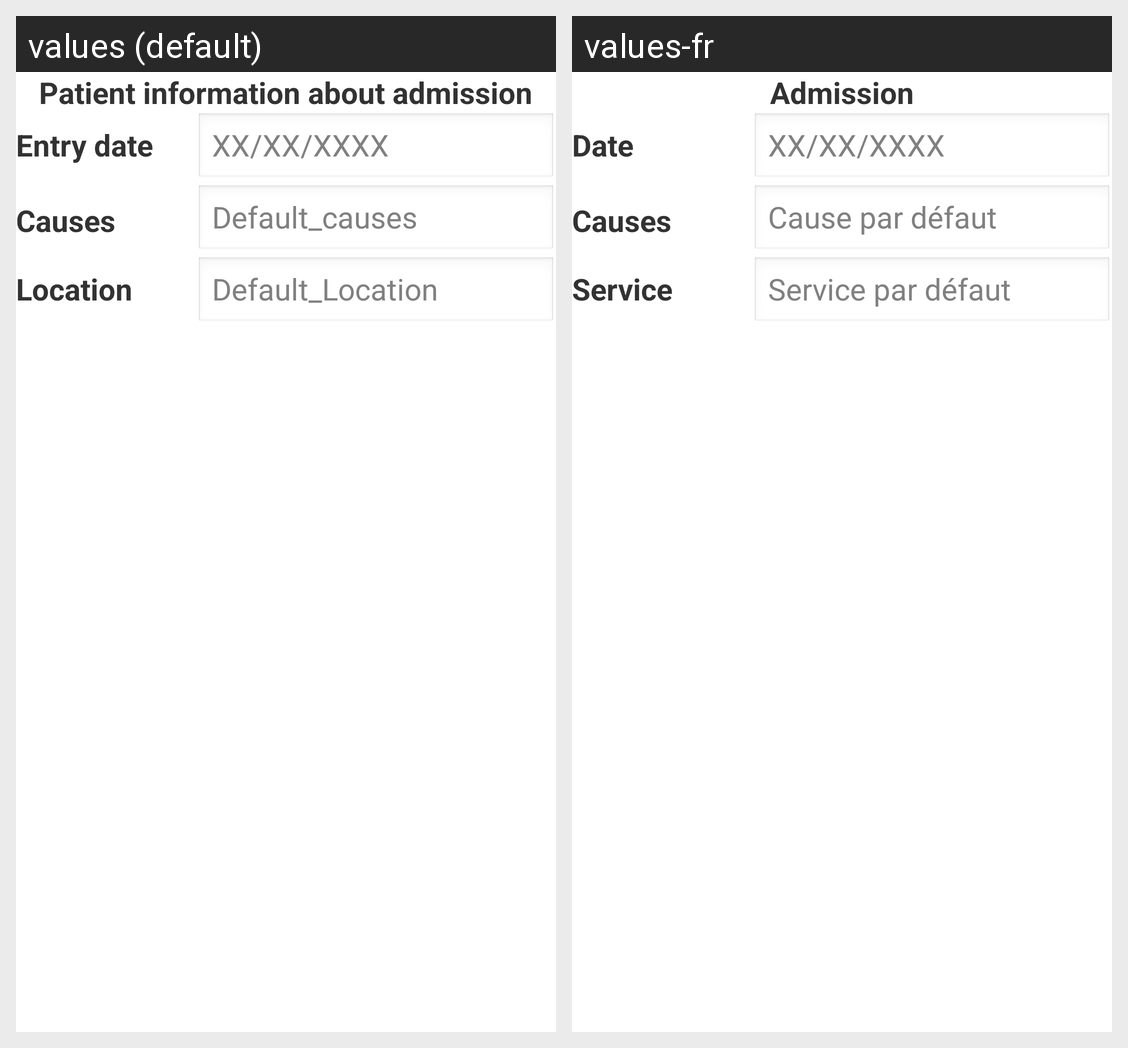

Translations of the strings shown on this Android screen, per locale in the grid:
Android screen res/layout/include_fragment_add_patient_admission.xml rendered under 2 locales, left to right: values (default), values-fr. Device: Nexus 5 (rendered at 1080×1920; each locale shown at half size, 540×960, under a caption strip naming it); theme AppTheme.
Strings drawn on this screen, with the default value and each locale's value (text and hints the layout hard-codes, and strings that could not be matched under every locale, appear in the picture but are not listed):

patient_info_admission
  values: Patient information about admission
  values-fr: Admission

entry_date
  values: Entry date
  values-fr: Date

default_date
  values: XX/XX/XXXX
  values-fr: XX/XX/XXXX

causes
  values: Causes
  values-fr: Causes

default_causes
  values: Default_causes
  values-fr: Cause par défaut

Location
  values: Location
  values-fr: Service

default_Location
  values: Default_Location
  values-fr: Service par défaut
